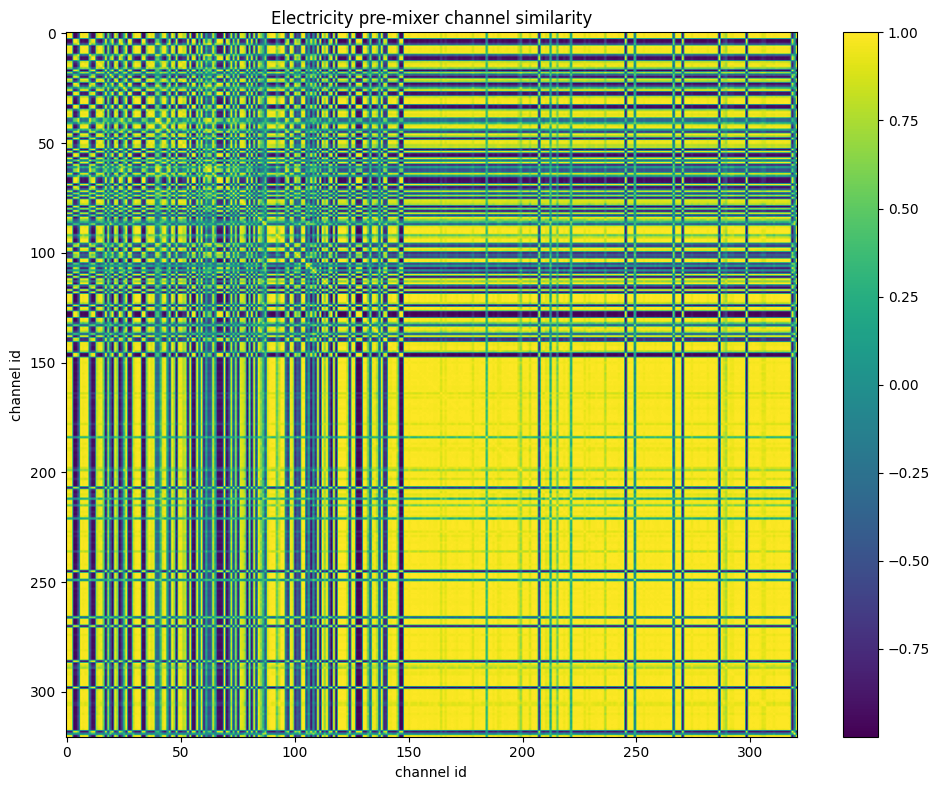

The table this chart was drawn from, first rows:
id, 0, 1, 2, 3, 4, 5, 6, 7, 8, 9, 10, 11, 12, 13, 14, 15, 16, 17, 18, 19, 20, 21, 22
0, 1, 0.9947, 0.9954, -0.987, -0.9686, -0.616, 0.995, 0.9541, 0.9857, 0.9772, -0.481, -0.9387, -0.9267, 0.7729, 0.9265, 0.9742, 0.5493, -0.9781, 0.6767, -0.3967, -0.9757, 0.9528, 0.6745
1, 0.9947, 1, 0.9926, -0.9834, -0.9644, -0.5934, 0.9948, 0.963, 0.9826, 0.9746, -0.468, -0.9569, -0.9459, 0.7743, 0.9398, 0.9703, 0.5477, -0.9853, 0.7021, -0.466, -0.9706, 0.9475, 0.6731
2, 0.9954, 0.9926, 1, -0.974, -0.9491, -0.5678, 0.9987, 0.9588, 0.9829, 0.9852, -0.4354, -0.9303, -0.9123, 0.7979, 0.9339, 0.9776, 0.5811, -0.9652, 0.7232, -0.3982, -0.9592, 0.9611, 0.6997
3, -0.987, -0.9834, -0.974, 1, 0.9934, 0.709, -0.9734, -0.9115, -0.964, -0.9433, 0.5978, 0.9479, 0.9553, -0.6953, -0.8711, -0.9522, -0.4445, 0.9888, -0.5753, 0.4224, 0.9895, -0.9099, -0.5953
4, -0.9686, -0.9644, -0.9491, 0.9934, 1, 0.7608, -0.9471, -0.8837, -0.946, -0.9073, 0.6579, 0.9235, 0.9437, -0.6273, -0.835, -0.9284, -0.3727, 0.9831, -0.5189, 0.3827, 0.9948, -0.8827, -0.519
5, -0.616, -0.5934, -0.5678, 0.709, 0.7608, 1, -0.5506, -0.3981, -0.5224, -0.4596, 0.9702, 0.5882, 0.6875, -0.02233, -0.32, -0.5032, 0.2274, 0.6871, 0.06103, 0.07934, 0.7378, -0.4044, 0.07984
6, 0.995, 0.9948, 0.9987, -0.9734, -0.9471, -0.5506, 1, 0.9678, 0.9859, 0.9902, -0.4193, -0.9421, -0.9196, 0.8163, 0.9442, 0.9802, 0.6032, -0.9676, 0.7301, -0.4313, -0.9566, 0.9618, 0.7214
7, 0.9541, 0.963, 0.9588, -0.9115, -0.8837, -0.3981, 0.9678, 1, 0.9745, 0.9727, -0.2547, -0.9082, -0.86, 0.8737, 0.9901, 0.9511, 0.6972, -0.9281, 0.8224, -0.4504, -0.9072, 0.9593, 0.7723
8, 0.9857, 0.9826, 0.9829, -0.964, -0.946, -0.5224, 0.9859, 0.9745, 1, 0.9786, -0.3819, -0.9105, -0.8858, 0.8197, 0.9505, 0.9853, 0.6182, -0.9547, 0.7164, -0.3934, -0.956, 0.9812, 0.7285
9, 0.9772, 0.9746, 0.9852, -0.9433, -0.9073, -0.4596, 0.9902, 0.9727, 0.9786, 1, -0.3239, -0.9281, -0.8842, 0.8841, 0.9524, 0.9801, 0.6999, -0.9339, 0.7606, -0.4409, -0.9188, 0.9642, 0.8047
10, -0.481, -0.468, -0.4354, 0.5978, 0.6579, 0.9702, -0.4193, -0.2547, -0.3819, -0.3239, 1, 0.4995, 0.6123, 0.1118, -0.1629, -0.3669, 0.3695, 0.5815, 0.1809, 0.1024, 0.6255, -0.2497, 0.2127
11, -0.9387, -0.9569, -0.9303, 0.9479, 0.9235, 0.5882, -0.9421, -0.9082, -0.9105, -0.9281, 0.4995, 1, 0.9856, -0.7534, -0.8836, -0.8981, -0.5097, 0.9663, -0.6187, 0.656, 0.9171, -0.8409, -0.6657
12, -0.9267, -0.9459, -0.9123, 0.9553, 0.9437, 0.6875, -0.9196, -0.86, -0.8858, -0.8842, 0.6123, 0.9856, 1, -0.6433, -0.8299, -0.8723, -0.3748, 0.9712, -0.5368, 0.6323, 0.9293, -0.8074, -0.5486
13, 0.7729, 0.7743, 0.7979, -0.6953, -0.6273, -0.02233, 0.8163, 0.8737, 0.8197, 0.8841, 0.1118, -0.7534, -0.6433, 1, 0.8825, 0.8281, 0.9148, -0.6918, 0.8219, -0.47, -0.6487, 0.8451, 0.9713
14, 0.9265, 0.9398, 0.9339, -0.8711, -0.835, -0.32, 0.9442, 0.9901, 0.9505, 0.9524, -0.1629, -0.8836, -0.8299, 0.8825, 1, 0.9285, 0.7269, -0.8927, 0.8508, -0.4739, -0.8596, 0.9494, 0.7932
15, 0.9742, 0.9703, 0.9776, -0.9522, -0.9284, -0.5032, 0.9802, 0.9511, 0.9853, 0.9801, -0.3669, -0.8981, -0.8723, 0.8281, 0.9285, 1, 0.6611, -0.9275, 0.6972, -0.3918, -0.9303, 0.9798, 0.7633
16, 0.5493, 0.5477, 0.5811, -0.4445, -0.3727, 0.2274, 0.6032, 0.6972, 0.6182, 0.6999, 0.3695, -0.5097, -0.3748, 0.9148, 0.7269, 0.6611, 1, -0.4305, 0.7259, -0.3325, -0.3977, 0.6843, 0.9518
17, -0.9781, -0.9853, -0.9652, 0.9888, 0.9831, 0.6871, -0.9676, -0.9281, -0.9547, -0.9339, 0.5815, 0.9663, 0.9712, -0.6918, -0.8927, -0.9275, -0.4305, 1, -0.6176, 0.483, 0.9857, -0.8904, -0.5738
18, 0.6767, 0.7021, 0.7232, -0.5753, -0.5189, 0.06103, 0.7301, 0.8224, 0.7164, 0.7606, 0.1809, -0.6187, -0.5368, 0.8219, 0.8508, 0.6972, 0.7259, -0.6176, 1, -0.313, -0.5708, 0.7751, 0.7146
19, -0.3967, -0.466, -0.3982, 0.4224, 0.3827, 0.07934, -0.4313, -0.4504, -0.3934, -0.4409, 0.1024, 0.656, 0.6323, -0.47, -0.4739, -0.3918, -0.3325, 0.483, -0.313, 1, 0.3464, -0.3241, -0.4828
20, -0.9757, -0.9706, -0.9592, 0.9895, 0.9948, 0.7378, -0.9566, -0.9072, -0.956, -0.9188, 0.6255, 0.9171, 0.9293, -0.6487, -0.8596, -0.9303, -0.3977, 0.9857, -0.5708, 0.3464, 1, -0.8961, -0.5273
21, 0.9528, 0.9475, 0.9611, -0.9099, -0.8827, -0.4044, 0.9618, 0.9593, 0.9812, 0.9642, -0.2497, -0.8409, -0.8074, 0.8451, 0.9494, 0.9798, 0.6843, -0.8904, 0.7751, -0.3241, -0.8961, 1, 0.7701
22, 0.6745, 0.6731, 0.6997, -0.5953, -0.519, 0.07984, 0.7214, 0.7723, 0.7285, 0.8047, 0.2127, -0.6657, -0.5486, 0.9713, 0.7932, 0.7633, 0.9518, -0.5738, 0.7146, -0.4828, -0.5273, 0.7701, 1
23, -0.9806, -0.9818, -0.9664, 0.9953, 0.9953, 0.7242, -0.9651, -0.9117, -0.9579, -0.9261, 0.6151, 0.9406, 0.9551, -0.6589, -0.8717, -0.9376, -0.4038, 0.9938, -0.5827, 0.414, 0.9954, -0.9002, -0.5453
24, -0.7031, -0.6843, -0.663, 0.7924, 0.8334, 0.9777, -0.6466, -0.4853, -0.6218, -0.5614, 0.9448, 0.6728, 0.7678, -0.1389, -0.4104, -0.6113, 0.1353, 0.761, -0.02728, 0.1807, 0.8026, -0.5183, -0.04579
25, 0.3319, 0.3406, 0.397, -0.1899, -0.1202, 0.3279, 0.3879, 0.4605, 0.3602, 0.4192, 0.471, -0.1869, -0.1118, 0.5339, 0.5354, 0.373, 0.5933, -0.2073, 0.7983, 0.01531, -0.1787, 0.49, 0.4977
26, 0.9383, 0.9524, 0.9516, -0.8922, -0.8487, -0.3248, 0.9626, 0.9822, 0.9575, 0.9772, -0.1888, -0.9167, -0.8629, 0.9139, 0.9836, 0.9523, 0.7446, -0.9019, 0.8333, -0.5414, -0.8624, 0.9556, 0.8398
27, -0.9298, -0.9358, -0.9095, 0.963, 0.9754, 0.8035, -0.9051, -0.8382, -0.8869, -0.8445, 0.7181, 0.91, 0.9497, -0.5218, -0.7929, -0.8532, -0.2313, 0.9744, -0.5079, 0.3943, 0.974, -0.81, -0.3842
28, -0.9177, -0.9128, -0.8936, 0.9553, 0.9732, 0.8574, -0.8854, -0.8024, -0.867, -0.8225, 0.7691, 0.8765, 0.9204, -0.4777, -0.7477, -0.8351, -0.1945, 0.9564, -0.4383, 0.3103, 0.9725, -0.7839, -0.3421
29, 0.8227, 0.7902, 0.8317, -0.7893, -0.7929, -0.5299, 0.8089, 0.7663, 0.8278, 0.7763, -0.3941, -0.6003, -0.6056, 0.5513, 0.7242, 0.7964, 0.3524, -0.7593, 0.6236, 0.1085, -0.8277, 0.8434, 0.4131
30, 0.9639, 0.9713, 0.9715, -0.9242, -0.892, -0.4048, 0.9795, 0.991, 0.9816, 0.9863, -0.2627, -0.9147, -0.8708, 0.882, 0.9822, 0.978, 0.7169, -0.9261, 0.8032, -0.4623, -0.9062, 0.9769, 0.8017
31, 0.9886, 0.9811, 0.9907, -0.9632, -0.9389, -0.5389, 0.9919, 0.9701, 0.9853, 0.9886, -0.404, -0.9197, -0.888, 0.8316, 0.9394, 0.972, 0.6174, -0.9558, 0.7379, -0.3624, -0.9553, 0.9597, 0.7261
32, 0.9956, 0.9981, 0.9897, -0.9907, -0.9752, -0.6188, 0.9924, 0.957, 0.9837, 0.9728, -0.4968, -0.9593, -0.9496, 0.7674, 0.9276, 0.9714, 0.5375, -0.9889, 0.6712, -0.4577, -0.9789, 0.9424, 0.6676
33, -0.9531, -0.9462, -0.9302, 0.9876, 0.9943, 0.7992, -0.927, -0.8439, -0.9198, -0.8827, 0.7034, 0.9187, 0.947, -0.5874, -0.793, -0.9027, -0.318, 0.9729, -0.4507, 0.3961, 0.9829, -0.847, -0.4859
34, -0.9798, -0.9768, -0.9652, 0.9987, 0.9953, 0.7342, -0.9642, -0.895, -0.9528, -0.9304, 0.6286, 0.9444, 0.9583, -0.6667, -0.852, -0.9447, -0.4179, 0.986, -0.5459, 0.4227, 0.9885, -0.8956, -0.5692
35, 0.6374, 0.6653, 0.6677, -0.5416, -0.4765, 0.1799, 0.6928, 0.8187, 0.7108, 0.7584, 0.3118, -0.6445, -0.528, 0.9303, 0.8593, 0.7055, 0.9092, -0.5753, 0.8693, -0.5298, -0.5082, 0.7531, 0.9054
36, 0.9842, 0.977, 0.9921, -0.9505, -0.9181, -0.5027, 0.9907, 0.9555, 0.9798, 0.9864, -0.3555, -0.8991, -0.8724, 0.8306, 0.9404, 0.9842, 0.6393, -0.9318, 0.7464, -0.3601, -0.9284, 0.9783, 0.7485
37, 0.9143, 0.9145, 0.9268, -0.8695, -0.8199, -0.2907, 0.9386, 0.9427, 0.9406, 0.9725, -0.1549, -0.8818, -0.8151, 0.9494, 0.9365, 0.9525, 0.8038, -0.8536, 0.7595, -0.509, -0.8255, 0.9437, 0.9083
38, 0.9577, 0.9559, 0.96, -0.9109, -0.8905, -0.4424, 0.9618, 0.9819, 0.977, 0.9569, -0.2772, -0.8554, -0.8199, 0.8193, 0.9741, 0.9575, 0.6606, -0.9137, 0.7952, -0.3128, -0.9164, 0.9768, 0.7188
39, -0.3776, -0.3649, -0.3346, 0.4943, 0.5419, 0.889, -0.3137, -0.1155, -0.2699, -0.2091, 0.9145, 0.3878, 0.5254, 0.2209, -0.05834, -0.2793, 0.4669, 0.4576, 0.2652, 0.07935, 0.4891, -0.1774, 0.2769
40, -0.4018, -0.392, -0.3594, 0.5103, 0.5615, 0.9318, -0.3374, -0.1579, -0.2804, -0.2249, 0.9525, 0.4191, 0.5501, 0.2247, -0.09533, -0.2621, 0.4906, 0.5006, 0.2094, 0.07192, 0.5284, -0.1644, 0.3222
41, 0.2842, 0.2852, 0.3228, -0.166, -0.127, 0.4649, 0.3344, 0.5068, 0.4134, 0.4082, 0.5786, -0.1433, -0.0249, 0.663, 0.5358, 0.384, 0.7211, -0.1787, 0.7376, 0.03195, -0.1855, 0.516, 0.6232
42, 0.9273, 0.9057, 0.9296, -0.888, -0.8516, -0.3968, 0.933, 0.9119, 0.9497, 0.9578, -0.2378, -0.8267, -0.7753, 0.8827, 0.8967, 0.9652, 0.7451, -0.8464, 0.6663, -0.3193, -0.856, 0.9573, 0.8441
43, 0.9767, 0.9895, 0.9812, -0.9512, -0.9237, -0.4858, 0.9876, 0.9804, 0.978, 0.9789, -0.3554, -0.9475, -0.922, 0.8272, 0.9701, 0.9726, 0.6315, -0.9587, 0.7706, -0.505, -0.9323, 0.9595, 0.7372
44, 0.1125, 0.1203, 0.1433, 0.008062, 0.06833, 0.634, 0.1652, 0.3283, 0.2385, 0.2601, 0.7649, -0.03767, 0.08718, 0.5959, 0.4081, 0.2627, 0.7909, 0.01404, 0.5144, -0.1389, 0.04295, 0.3604, 0.683
45, -0.7325, -0.7392, -0.6945, 0.8165, 0.8529, 0.9345, -0.6857, -0.5571, -0.6545, -0.5941, 0.9, 0.7543, 0.8491, -0.1773, -0.5038, -0.6391, 0.09501, 0.8158, -0.1365, 0.3564, 0.823, -0.5502, -0.07808
46, 0.9957, 0.9988, 0.9933, -0.9839, -0.9644, -0.5834, 0.9963, 0.9673, 0.9875, 0.981, -0.458, -0.9563, -0.9405, 0.7923, 0.9413, 0.9757, 0.5681, -0.9831, 0.7032, -0.4591, -0.9707, 0.9526, 0.693
47, 0.6954, 0.732, 0.7248, -0.6211, -0.5662, 0.0685, 0.7459, 0.8329, 0.7662, 0.7883, 0.1924, -0.6948, -0.6149, 0.8755, 0.874, 0.7833, 0.8454, -0.6401, 0.8263, -0.5938, -0.5775, 0.8172, 0.8682
48, -0.9199, -0.9102, -0.8984, 0.9618, 0.9794, 0.8073, -0.8941, -0.8165, -0.8935, -0.8511, 0.7335, 0.8761, 0.9023, -0.5545, -0.7443, -0.8697, -0.2804, 0.9479, -0.4255, 0.3224, 0.9746, -0.8105, -0.4338
49, 0.9582, 0.9545, 0.9616, -0.9224, -0.8893, -0.4079, 0.9706, 0.9761, 0.9801, 0.9893, -0.2657, -0.9037, -0.8499, 0.9076, 0.9571, 0.9791, 0.7453, -0.9107, 0.7491, -0.4324, -0.9009, 0.9687, 0.8392
50, 0.9515, 0.9522, 0.9556, -0.9116, -0.8958, -0.4318, 0.9577, 0.9787, 0.9826, 0.9531, -0.282, -0.8495, -0.8158, 0.8186, 0.9619, 0.9592, 0.6484, -0.913, 0.7852, -0.3317, -0.9193, 0.9805, 0.7158
51, 0.7523, 0.7497, 0.778, -0.6715, -0.602, 0.006196, 0.7931, 0.8336, 0.8079, 0.858, 0.1577, -0.6958, -0.5984, 0.966, 0.8577, 0.8399, 0.9222, -0.6446, 0.7775, -0.4215, -0.6116, 0.8654, 0.9764
52, 0.8255, 0.8055, 0.8349, -0.7586, -0.7163, -0.168, 0.8454, 0.8903, 0.8857, 0.8984, -0.006756, -0.7185, -0.6278, 0.9411, 0.88, 0.8857, 0.8601, -0.7304, 0.7342, -0.2708, -0.7388, 0.911, 0.9059
53, -0.9696, -0.9646, -0.9507, 0.9939, 0.9975, 0.7775, -0.9475, -0.8745, -0.9372, -0.9046, 0.6726, 0.9271, 0.9503, -0.6148, -0.8285, -0.9214, -0.3557, 0.9835, -0.5132, 0.3815, 0.9922, -0.8733, -0.507
54, 0.9548, 0.9629, 0.9621, -0.9178, -0.877, -0.3895, 0.9735, 0.979, 0.9645, 0.989, -0.2554, -0.9394, -0.8875, 0.9088, 0.9711, 0.9651, 0.7386, -0.9202, 0.7829, -0.5339, -0.8862, 0.9506, 0.84
55, -0.928, -0.9237, -0.9013, 0.9688, 0.9805, 0.7987, -0.9027, -0.8257, -0.8982, -0.8656, 0.7102, 0.9125, 0.9365, -0.5764, -0.7697, -0.8966, -0.3532, 0.9519, -0.3988, 0.4194, 0.9643, -0.819, -0.4957
56, -0.9709, -0.9695, -0.9527, 0.9932, 0.9972, 0.7581, -0.95, -0.886, -0.9439, -0.9056, 0.6525, 0.9292, 0.9525, -0.6206, -0.8436, -0.9222, -0.3549, 0.988, -0.5382, 0.3972, 0.9933, -0.8823, -0.5073
57, 0.996, 0.998, 0.9901, -0.9918, -0.9768, -0.6255, 0.9922, 0.9545, 0.983, 0.9714, -0.504, -0.9578, -0.9496, 0.7618, 0.9244, 0.9707, 0.5299, -0.9893, 0.6677, -0.4516, -0.9804, 0.9415, 0.6611
58, -0.2958, -0.2753, -0.2589, 0.4177, 0.4685, 0.8503, -0.2434, -0.06727, -0.1849, -0.1681, 0.9319, 0.3496, 0.4466, 0.1929, 0.04122, -0.1733, 0.4509, 0.3971, 0.293, 0.02579, 0.438, -0.04538, 0.2889
59, 0.9937, 0.9964, 0.994, -0.9755, -0.9524, -0.5477, 0.9978, 0.975, 0.9905, 0.9886, -0.4181, -0.9506, -0.9272, 0.8192, 0.9514, 0.9815, 0.608, -0.9735, 0.7226, -0.4591, -0.9605, 0.9614, 0.7253
... 261 more rows
